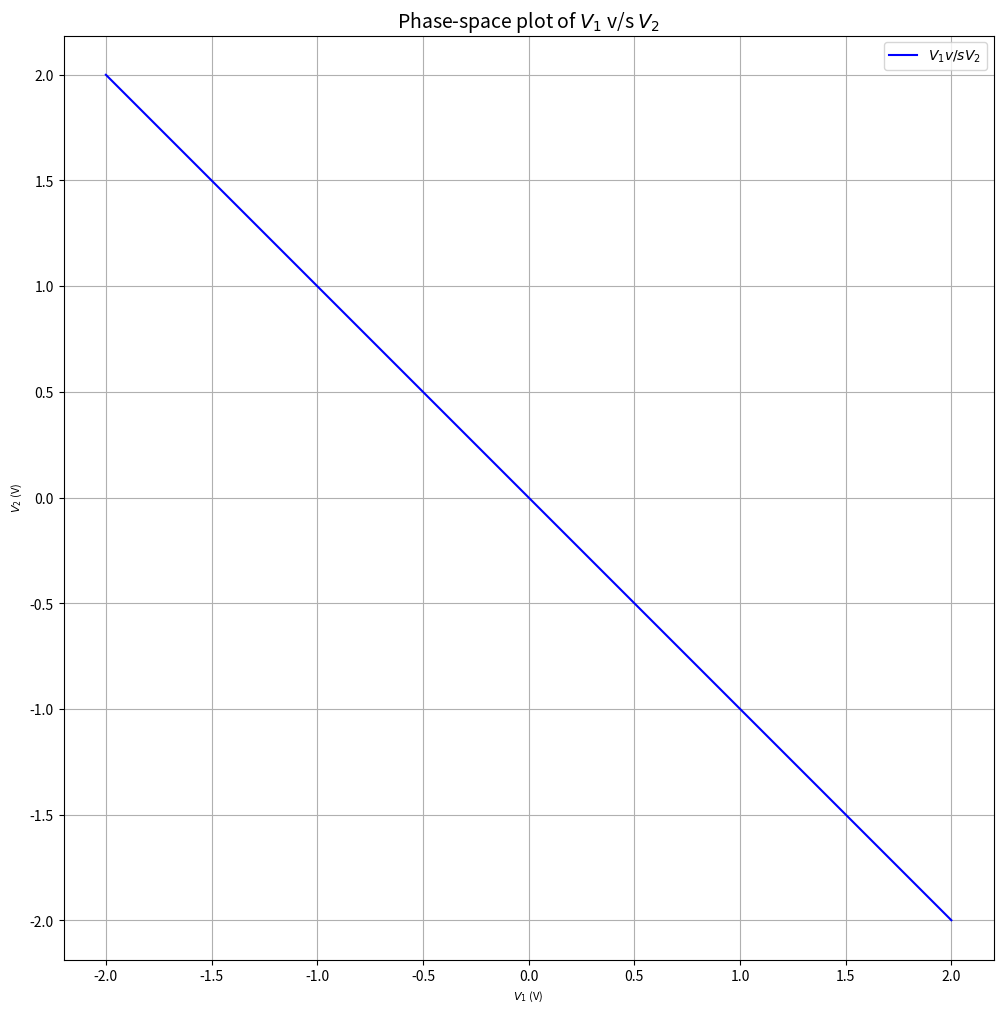

Generate this figure with matplotlib: (Note: this script raises an exception after producing the figure.)
import numpy as np
import matplotlib.pyplot as plt
import math

V1=np.linspace(-2,2,6000)
V2=-V1

#create a plot
plt.figure(figsize=(12,12))
plt.plot(V1,V2,label='$V_1 v/s V_2$',color='blue')
#plt.plot(V1,V3, color='blue')
#label the axes
plt.xlabel('$V_1$ (V)', fontsize=8)
plt.ylabel('$V_2$ (V)', fontsize=8)
plt.title('Phase-space plot of $V_1$ v/s $V_2$', fontsize=14)
plt.legend()

#grid
plt.grid(True)
plt.axis('equal')

plt.savefig("../figs/4/pplot.png")
